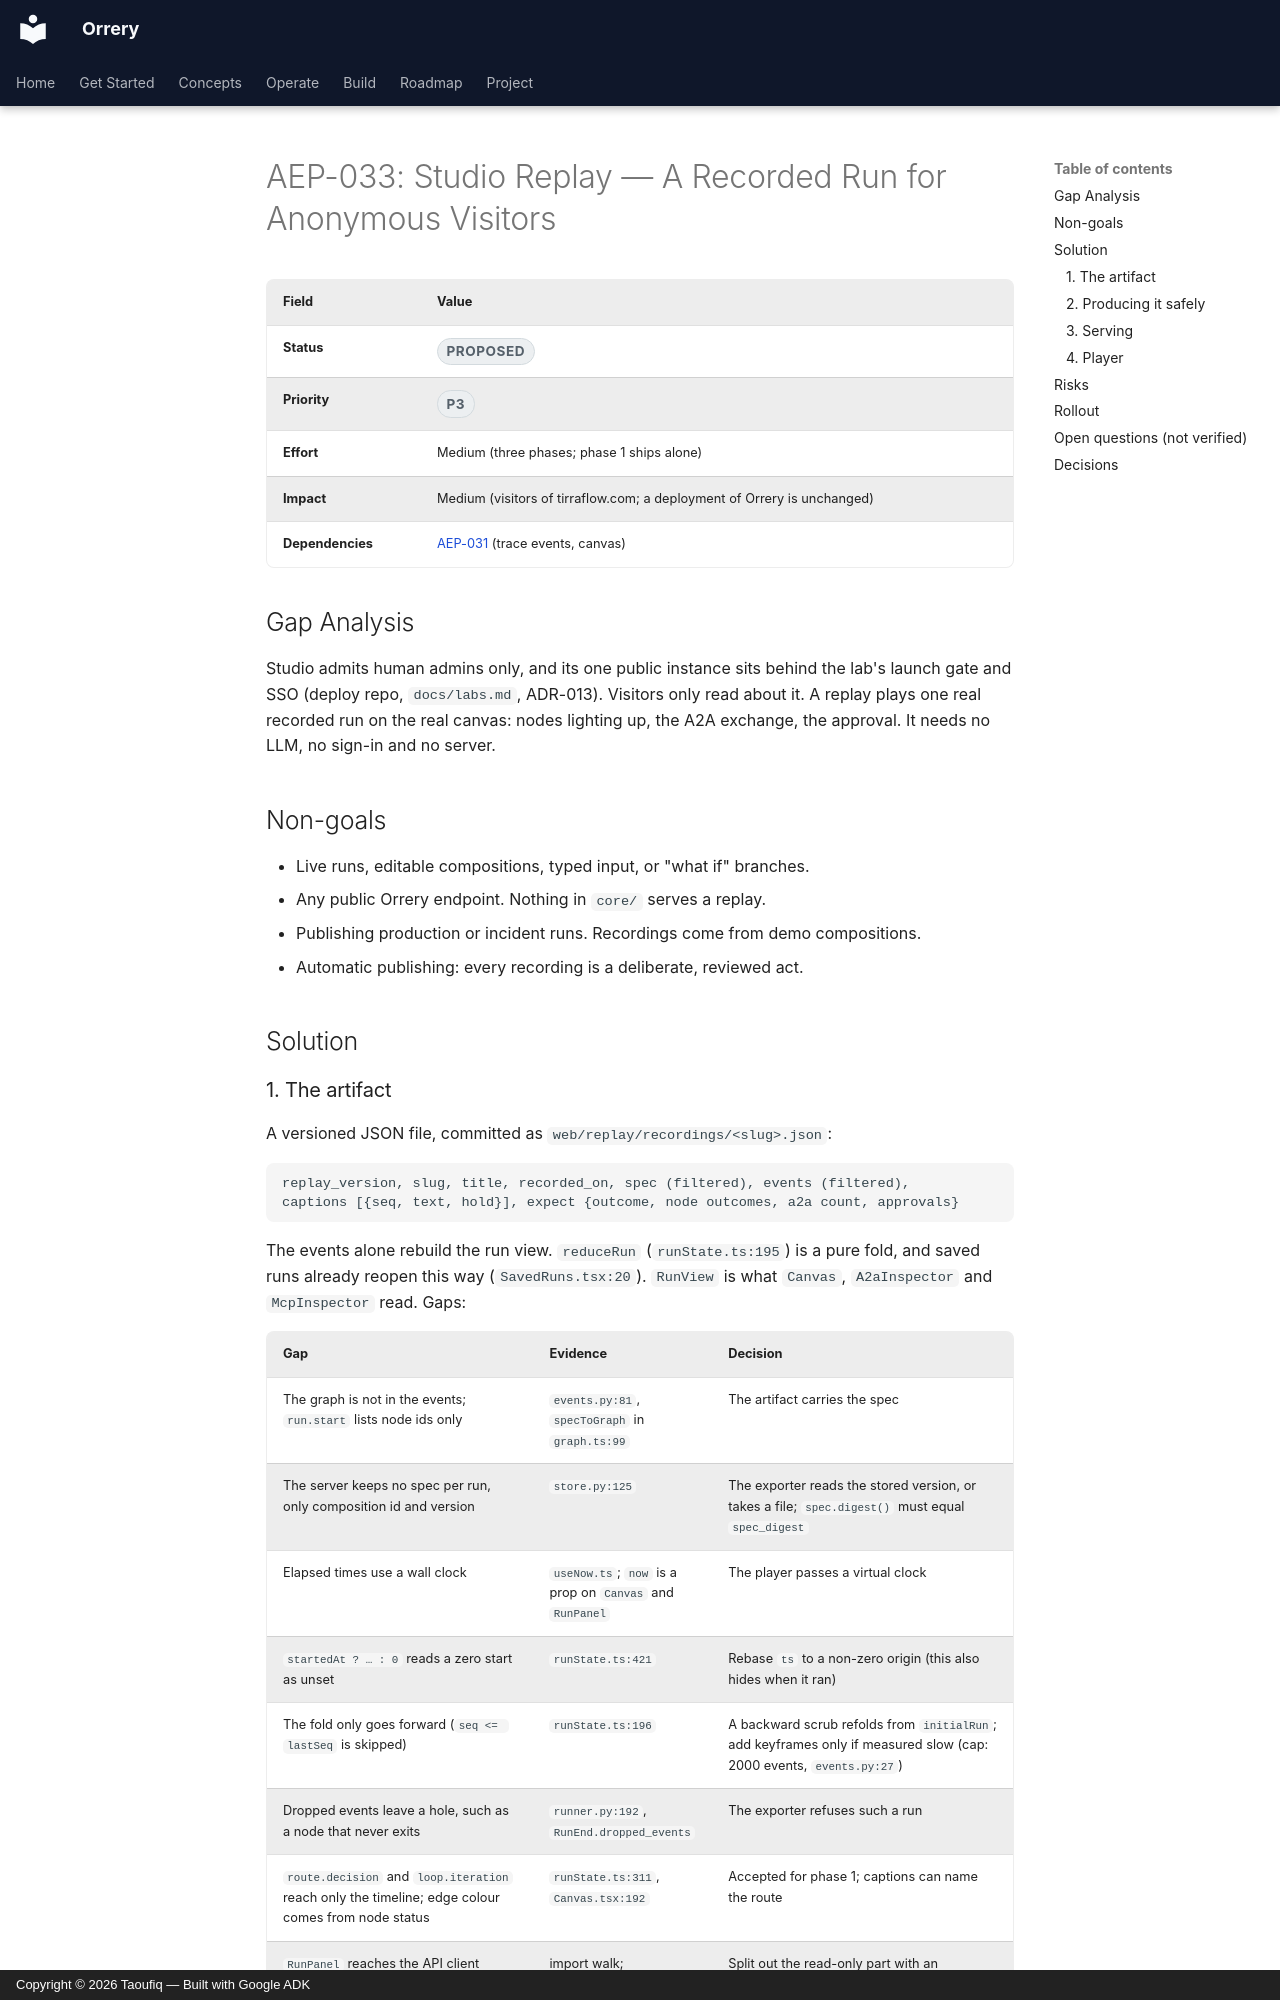

repository: BAHALLA/orrery · page: enhancements/aep-033-studio-replay/index.html · generator: mkdocs · copyright: Copyright © 2026 Taoufiq — Built with Google ADK

# AEP-033: Studio Replay — A Recorded Run for Anonymous Visitors

| Field | Value |
|-------|-------|
| **Status** | <span class="badge badge--grey">proposed</span> |
| **Priority** | <span class="badge badge--grey">P3</span> |
| **Effort** | Medium (three phases; phase 1 ships alone) |
| **Impact** | Medium (visitors of tirraflow.com; a deployment of Orrery is unchanged) |
| **Dependencies** | [AEP-031](aep-031-orrery-studio.md) (trace events, canvas) |

## Gap Analysis

Studio admits human admins only, and its one public instance sits behind the lab's launch gate and SSO (deploy repo, `docs/labs.md`, ADR-013). Visitors only read about it. A replay plays one real recorded run on the real canvas: nodes lighting up, the A2A exchange, the approval. It needs no LLM, no sign-in and no server.

## Non-goals

- Live runs, editable compositions, typed input, or "what if" branches.
- Any public Orrery endpoint. Nothing in `core/` serves a replay.
- Publishing production or incident runs. Recordings come from demo compositions.
- Automatic publishing: every recording is a deliberate, reviewed act.

## Solution

### 1. The artifact

A versioned JSON file, committed as `web/replay/recordings/<slug>.json`:

```
replay_version, slug, title, recorded_on, spec (filtered), events (filtered),
captions [{seq, text, hold}], expect {outcome, node outcomes, a2a count, approvals}
```

The events alone rebuild the run view. `reduceRun` (`runState.ts:195`) is a pure fold, and saved runs already reopen this way (`SavedRuns.tsx:20`). `RunView` is what `Canvas`, `A2aInspector` and `McpInspector` read. Gaps:

| Gap | Evidence | Decision |
|-----|----------|----------|
| The graph is not in the events; `run.start` lists node ids only | `events.py:81`, `specToGraph` in `graph.ts:99` | The artifact carries the spec |
| The server keeps no spec per run, only composition id and version | `store.py:125` | The exporter reads the stored version, or takes a file; `spec.digest()` must equal `spec_digest` |
| Elapsed times use a wall clock | `useNow.ts`; `now` is a prop on `Canvas` and `RunPanel` | The player passes a virtual clock |
| `startedAt ? … : 0` reads a zero start as unset | `runState.ts:421` | Rebase `ts` to a non-zero origin (this also hides when it ran) |
| The fold only goes forward (`seq <= lastSeq` is skipped) | `runState.ts:196` | A backward scrub refolds from `initialRun`; add keyframes only if measured slow (cap: 2000 events, `events.py:27`) |
| Dropped events leave a hole, such as a node that never exits | `runner.py:192`, `RunEnd.dropped_events` | The exporter refuses such a run |
| `route.decision` and `loop.iteration` reach only the timeline; edge colour comes from node status | `runState.ts:311`, `Canvas.tsx:192` | Accepted for phase 1; captions can name the route |
| `RunPanel` reaches the API client through `ApprovalCard` (its `client` is used only at line 255) | import walk; `ApprovalCard.tsx:2,5` | Split out the read-only part with an approvals slot; `ApprovalCard` stays out |

An import walk confirms `runState`, `graph`, `format`, `Canvas`, `NodeCard`, `A2aInspector` and `McpInspector` have no value import of `api/client`, `api/sse` or `studio/api`. `useStudioRun` does, so the player gets its own small hook. Both inspectors accept `registry: null`. `A2aInspector`'s `onResolve` action must become hideable.
